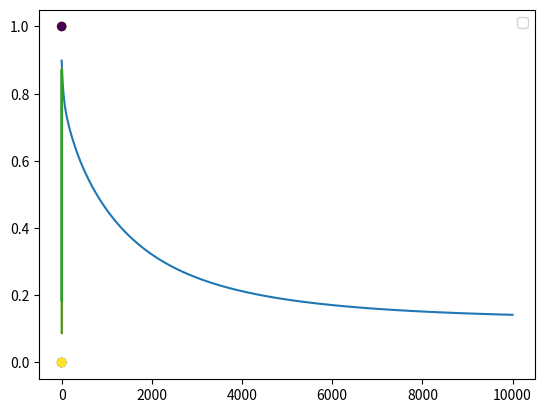

Recreate this plot in Python.
# -*- coding: utf-8 -*-
"""
Created on Mon Apr  2 22:38:18 2018

[redacted]
"""

import numpy as np
import matplotlib.pyplot as plt

N=4
D=2

#XOR
X=np.array([[0,0],
            [0,1],
            [1,0],
            [1,1]])

Y=np.array([0,1,1,0])

ones=np.ones((N,1))
#plt.scatter(X[:,0],X[:,1],c=Y)
xy=(X[:,0]*X[:,1]).reshape(-1,1)
Xb=np.concatenate((ones,xy,X),axis=1)

w=np.random.randn(D+2)


def sigmoid(z):
  return (1/(1+np.exp(-z)))
  
Yhat=sigmoid(Xb.dot(w))  
  
def costFunction(Yhat,Y):
  return -np.mean(Y*np.log(Yhat)+(1-Y)*np.log(1-Yhat))

learning_rate=0.01
costs=[]
for i in range(10000):
  costs.append(costFunction(Yhat,Y))
  w=w-learning_rate*(Xb.T.dot(Yhat-Y)+ 0.01*w)
  Yhat=sigmoid(Xb.dot(w))
plt.plot(costs)

print("Final classification rate:", 1 - np.abs(Y - np.round(Yhat)).sum() / N)
'''
OR  
print((np.round(Yhat)==Y).mean())  
'''
plt.scatter(X[:,0],X[:,1],c=Y)
plt.plot(X,sigmoid(Xb.dot(w)))
plt.legend()
